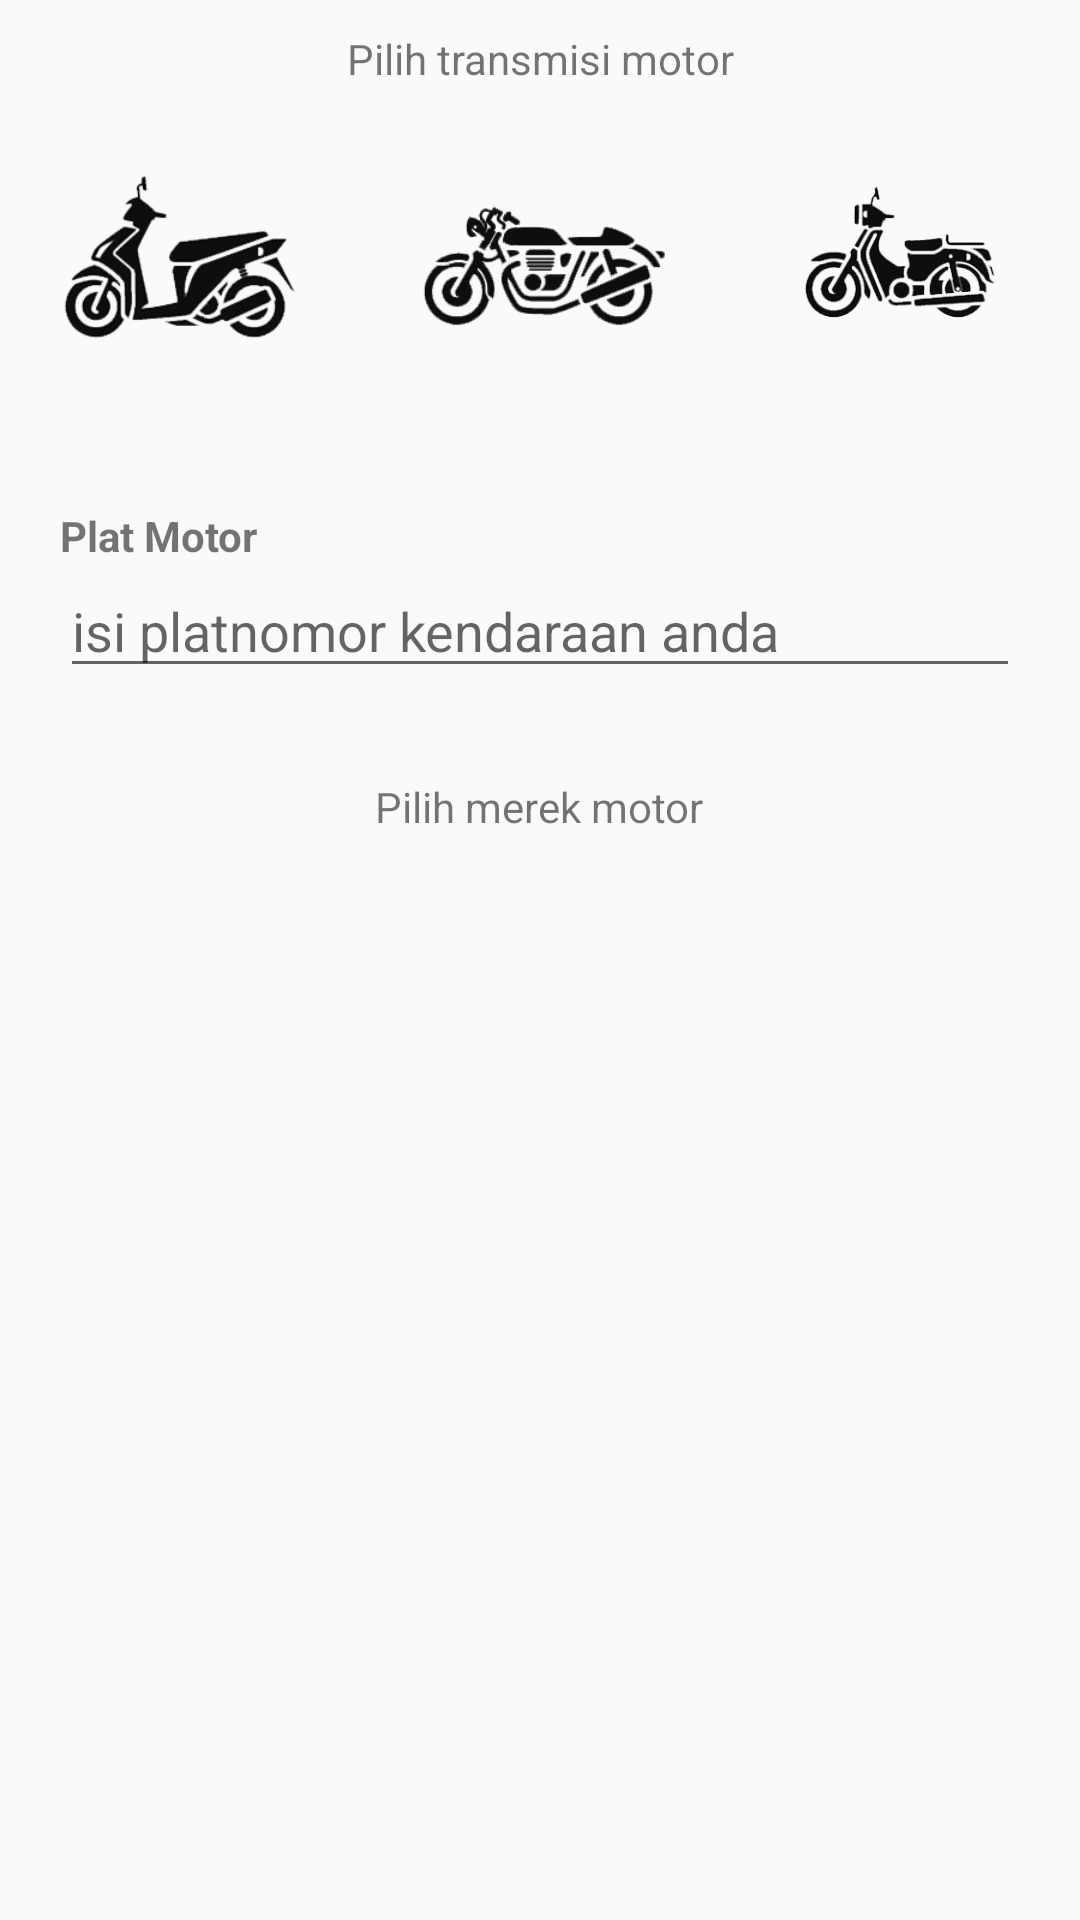

Android layout source for this screen:
<!-- AndroidManifest.xml: application theme AppTheme -->
<!-- res/layout/activity_service_rutin_page.xml -->
<?xml version="1.0" encoding="utf-8"?>
<RelativeLayout xmlns:android="http://schemas.android.com/apk/res/android"
    xmlns:app="http://schemas.android.com/apk/res-auto"
    xmlns:tools="http://schemas.android.com/tools"
    android:layout_width="match_parent"
    android:layout_height="match_parent"
    android:orientation="vertical"
    android:id="@+id/LayoutMasterServiceRutin"
    tools:context=".customer.ServiceRutinPage">

    <TextView
        android:layout_width="match_parent"
        android:layout_height="wrap_content"
        android:text="Pilih transmisi motor"
        android:id="@+id/titleTransmisiMotor"
        android:layout_marginTop="10dp"
        android:gravity="center"/>
    <LinearLayout
        android:layout_below="@+id/titleTransmisiMotor"
        android:layout_width="match_parent"
        android:layout_height="wrap_content"
        android:gravity="center_horizontal"
        android:orientation="horizontal"
        android:elevation="3dp"
        android:translationZ="3dp"
        android:stateListAnimator="@null"
        android:layout_margin="10dp"
        android:background="@drawable/customborder"
        android:id="@+id/transmisiMotor">

        <ImageButton
            android:layout_width="100dp"
            android:layout_height="80dp"
            android:id="@+id/motorMatic"
            android:layout_margin="10dp"
            android:scaleType="centerCrop"
            android:background="@drawable/customborder"
            android:src="@drawable/scooter"/>
        <ImageButton
            android:layout_width="100dp"
            android:layout_height="80dp"
            android:id="@+id/motorKopling"
            android:background="@drawable/customborder"
            android:layout_margin="10dp"
            android:scaleType="centerCrop"
            android:src="@drawable/motorcycle"/>
        <ImageButton
            android:layout_width="100dp"
            android:layout_height="80dp"
            android:id="@+id/motorManual"
            android:layout_margin="10dp"
            android:scaleType="centerCrop"
            android:padding="10dp"
            android:background="@drawable/customborder"
            android:src="@drawable/manual1"/>
    </LinearLayout>
    <LinearLayout
        android:layout_width="match_parent"
        android:layout_height="wrap_content"
        android:layout_below="@+id/transmisiMotor"
        android:id="@+id/textMerekMotor"
        android:orientation="vertical"
        android:focusable="true"
        android:focusableInTouchMode="true"
        android:gravity="center">
        <LinearLayout
            android:layout_width="match_parent"
            android:layout_height="wrap_content"
            android:padding="10dp"
            android:layout_margin="10dp"
            android:background="@drawable/customborder"
            android:orientation="vertical">
            <TextView
                android:layout_width="wrap_content"
                android:layout_height="wrap_content"
                android:textStyle="bold"
                android:text="Plat Motor"/>
            <EditText
                android:layout_width="match_parent"
                android:layout_height="wrap_content"
                android:imeOptions="actionNext"
                android:hint="isi platnomor kendaraan anda"
                android:layout_marginBottom="10dp"
                android:singleLine="true"
                android:id="@+id/platNomorServiceRutin"
                />
        </LinearLayout>
        <TextView
            android:layout_width="wrap_content"
            android:layout_height="wrap_content"
            android:text="Pilih merek motor"/>
    </LinearLayout>

    <LinearLayout
        android:layout_width="match_parent"
        android:layout_height="wrap_content"
        android:layout_below="@+id/textMerekMotor"
        android:gravity="center"
        android:orientation="vertical"
        android:paddingTop="20dp"
        android:layout_margin="10dp">
        <Spinner
            android:id="@+id/listMerekMotor"
            android:layout_width="200dp"
            android:layout_height="30dp"
            android:visibility="invisible"
            android:background="@drawable/customborder"
            android:entries="@array/merekMotor">
        </Spinner>

        <LinearLayout
            android:layout_width="match_parent"
            android:layout_height="wrap_content"
            android:layout_marginTop="5dp"
            android:layout_marginBottom="20dp"
            android:orientation="vertical">
            <Spinner
                android:id="@+id/tipeMotor"
                android:layout_width="200dp"
                android:layout_height="30dp"
                android:visibility="invisible"
                android:layout_margin="10dp"
                android:gravity="center"
                android:layout_gravity="center"
                android:background="@drawable/customborder">
            </Spinner>
        </LinearLayout>
        <Button
            android:id="@+id/btnNextServiceRutin"
            android:layout_width="match_parent"
            android:layout_height="wrap_content"
            android:paddingLeft="10dp"
            android:background="@color/colorPrimary"
            android:text="Lanjutkan"
            android:visibility="invisible"
            android:drawableRight="@drawable/ic_navigate_next_black_24dp"/>
    </LinearLayout>
    

</RelativeLayout>
<!-- resources referenced by this layout -->
<resources>
  <string-array name="merekMotor">
          <item>-</item>
          <item>Yamaha</item>
          <item>Honda</item>
      </string-array>
  <color name="colorPrimary">#008577</color>
  <!-- drawable manual1: png bitmap (drawable, 30999 bytes) -->
  <!-- drawable motorcycle: png bitmap (drawable, 28196 bytes) -->
  <!-- drawable scooter: png bitmap (drawable, 30169 bytes) -->
  <style name="AppTheme" parent="Theme.AppCompat.Light.DarkActionBar">
          
          <item name="colorPrimary">@color/colorPrimary</item>
          <item name="colorPrimaryDark">@color/colorPrimaryDark</item>
          <item name="colorAccent">@color/colorAccent</item>
      </style>
  <color name="colorPrimaryDark">#00574B</color>
  <color name="colorAccent">#D81B60</color>
</resources>
